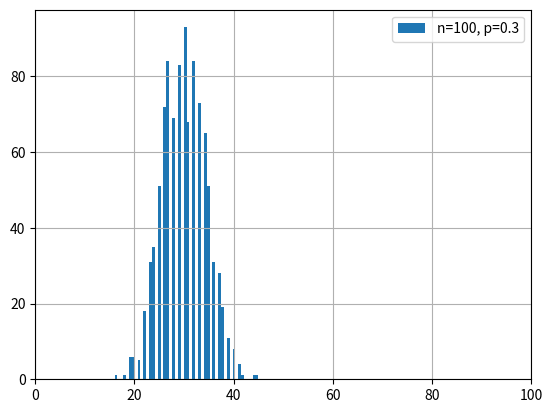
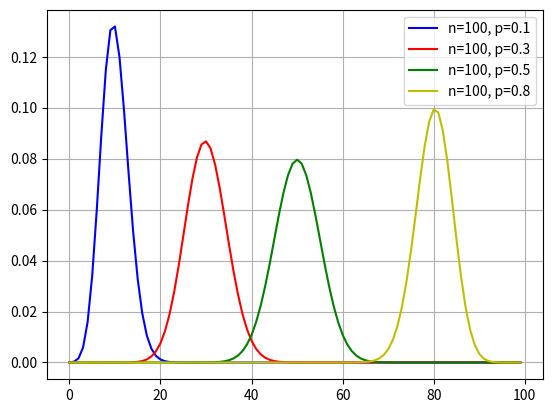
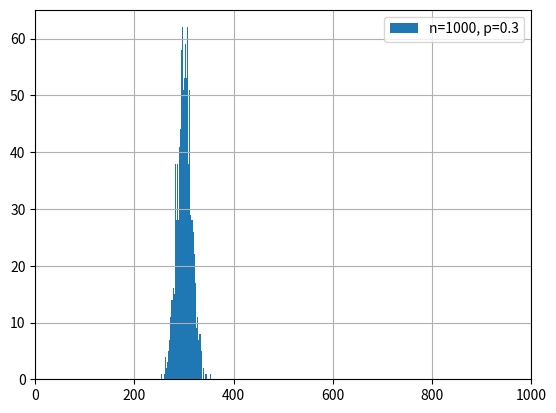
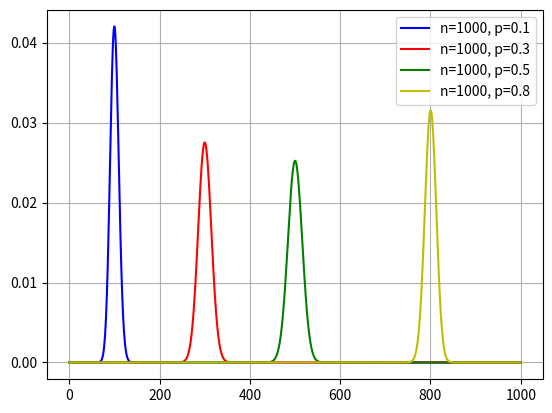

Write Python code to recreate these figures, in order.
# 绘制二项分布模型
import matplotlib.pyplot as plt
import numpy as np
import math

sampleNo = 1000

def draw(n):
    # 投掷为正面的概率
    p = 0.3
    s=np.random.binomial(n, p, size=sampleNo)
    plt.figure()
    plt.hist(s, 50, label='n=%s, p=%s'%(n,p))
    plt.xlim(0,n)
    plt.grid(True)
    plt.legend()

    p_list = [0.1, 0.3, 0.5, 0.8] 

    # 投掷为正面的次数
    x_data = [k for k in range(n)]

    y_nk = [math.factorial(n)/(math.factorial(k) * math.factorial(n-k)) for k in range(n)]

    y_data=[]
    for p in p_list:
        y_value = [p**k*(1-p)**(n-k) for k in range(n)]
        y_value = [y_nk[k]*y_value[k] for k in range(n)]
        y_data.append(y_value)

    plt.figure()
    plt.plot(x_data, y_data[0], 'b-', label='n=%s, p=%s'%(n, p_list[0]))
    plt.plot(x_data, y_data[1], 'r-', label='n=%s, p=%s'%(n, p_list[1]))
    plt.plot(x_data, y_data[2], 'g-', label='n=%s, p=%s'%(n, p_list[2]))
    plt.plot(x_data, y_data[3], 'y-', label='n=%s, p=%s'%(n, p_list[3]))

    plt.grid(True)
    plt.legend()

draw(100)
draw(1000)
plt.show()
